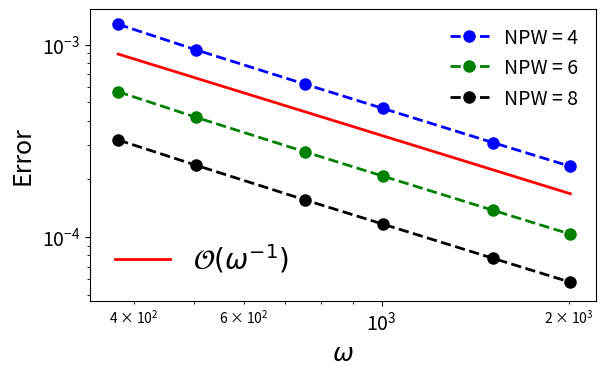

Source code (Python):
import numpy as np
import math

omega = np.array([376.991118430775,
502.654824574367,
753.982236861550,
1005.30964914873,
1507.96447372310,
2010.61929829747])

err_NPW_4 = np.array([ 0.00127617602407004,
0.000940066754055120,
0.000621635146193910,
0.000465273438145644,
0.000309519621286561,
0.000232549439626890])


err_NPW_6 = np.array([ 0.000568787774203152,
0.000418783338655105,
0.000276391902915176,
0.000206761799337624,
0.000137644360636887,
0.000103213473637043])


err_NPW_8 = np.array([ 0.000319120206092677,
0.000235864979624476,
0.000155349101652515,
0.000116330234214263,
7.74022989424810e-05,
5.80423659077803e-05])



import matplotlib.pyplot as plt

golden = 1.61803398875
width = 6
height = width/golden



fig = plt.figure(figsize=(width, height))


p1, = plt.loglog(omega, err_NPW_4, label=r'NPW = 4',
        	color='b', linewidth=2, linestyle='--', marker='o', markersize=8.0, zorder=2)

p2, = plt.loglog(omega, err_NPW_6, label=r'NPW = 6', 
			color='g', linewidth=2, linestyle= '--', marker='o', markersize=8.0, zorder=2) 

p3, = plt.loglog(omega, err_NPW_8, label=r'NPW = 8', 
			color='k', linewidth=2, linestyle= '--', marker='o', markersize=8.0, zorder=2)

p4, = plt.loglog(omega, 0.7*err_NPW_4[0]/(omega/(omega[0])), label=r'$\mathcal{O}(\omega^{-1})$', 
			color='r', linewidth=2, linestyle= 'solid', markersize=8.0, zorder=2)

# p1, = plt.loglog(omega, err_NPW_4, label=r'$\Vert u_{\mathbf{d}_{ex}} - u_{ex}\Vert_{L^2(\Omega)}$',
#            color='g', linewidth=2, linestyle='--', marker='o', markersize=8.0, zorder=2)

# p2, = plt.loglog(omega, err_NPW_6, label=r'$\mathcal{O}(\omega^{-1})$', color='r', linewidth=2, 
# linestyle= '--', markersize=8.0, zorder=2)  # linestyle= 'solid'

# plt.loglog(N_x**2, N_x**2 / 4.0e4, label=r' ', color='white', linewidth=0.0)
first_legend = plt.legend(handles=[p1, p2, p3], loc=1, ncol=1, frameon=False, fontsize=14)
ax = plt.gca().add_artist(first_legend)
plt.legend(handles=[p4], loc=3, ncol=3, frameon=False, fontsize=20)

# plt.legend(loc=0, ncol=1, frameon=False, fontsize=26)

# plt.title('Exact Ray-FEM',fontsize=20)

plt.xlabel(r'$\omega$', fontsize=18)
plt.ylabel(r'Error', fontsize=18)

plt.gca().tick_params(labelsize=14)

plt.autoscale(True, 'both', True)
plt.xlim(0.9*omega[0], 1.1*omega[-1])
plt.ylim(0.8*err_NPW_8[-1], 1.2*err_NPW_4[0])
plt.tight_layout(pad=0.5)

fig.savefig('ex1_ExRay_ConvRate.pdf')
plt.show()

plt.close('all')
